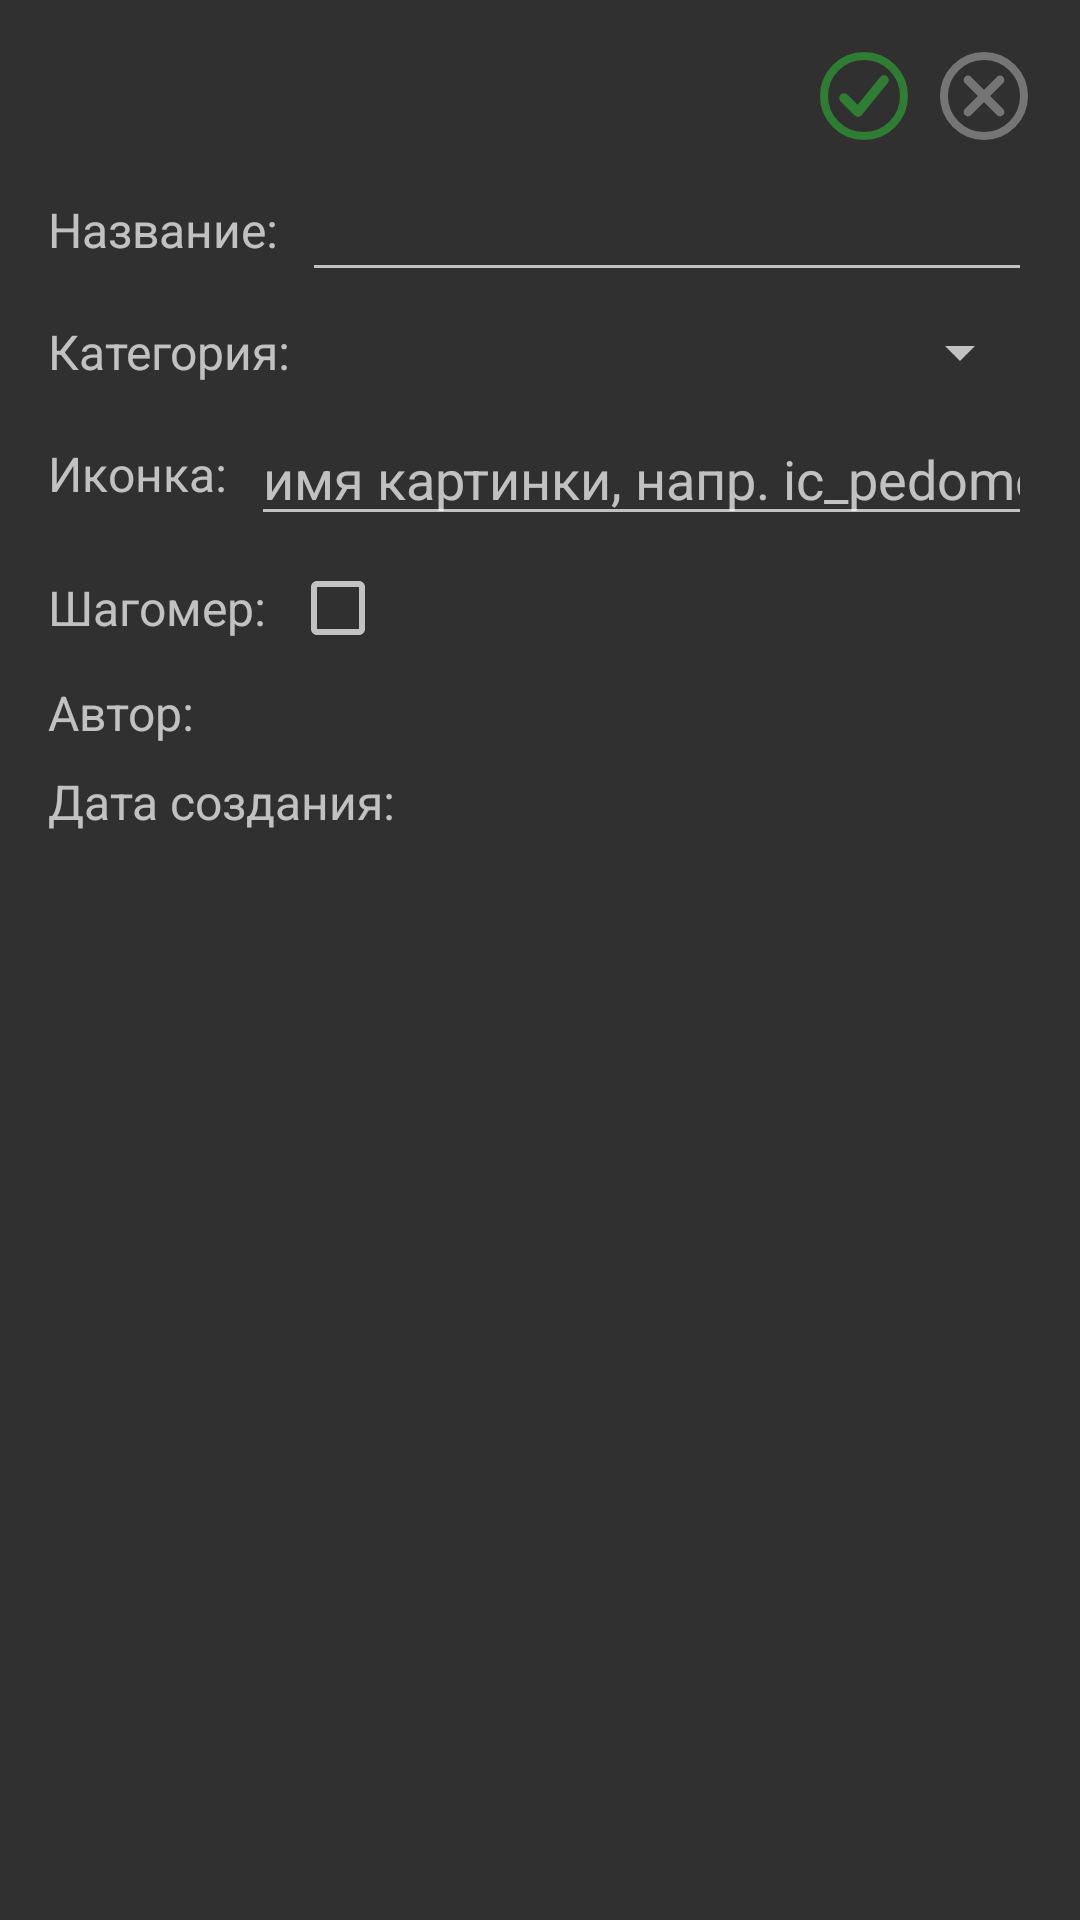

The Android layout XML behind this screen, and the referenced resources:
<!-- AndroidManifest.xml: application theme Theme.AppCompat -->
<!-- res/layout/activity_livetype_edit.xml -->
<?xml version="1.0" encoding="utf-8"?>
<LinearLayout xmlns:android="http://schemas.android.com/apk/res/android"
    android:layout_width="match_parent"
    android:layout_height="match_parent"
    android:orientation="vertical"
    android:padding="16dp">

    
    <LinearLayout
        android:layout_width="match_parent"
        android:layout_height="wrap_content"
        android:orientation="horizontal"
        android:gravity="end">

        <ImageButton
            android:id="@+id/btnOK"
            android:layout_width="32dp"
            android:layout_height="32dp"
            android:src="@drawable/ic_ok_green"
            android:background="?attr/selectableItemBackgroundBorderless"
            android:contentDescription="OK"
            android:layout_gravity="center_vertical"
            android:layout_marginEnd="8dp" />

        <ImageButton
            android:id="@+id/btnCancel"
            android:layout_width="32dp"
            android:layout_height="32dp"
            android:src="@drawable/ic_cancel_gray"
            android:background="?attr/selectableItemBackgroundBorderless"
            android:contentDescription="Cancel"
            android:layout_gravity="center_vertical" />
    </LinearLayout>

    
    <ScrollView
        android:layout_width="match_parent"
        android:layout_height="match_parent"
        android:layout_marginTop="8dp">

        <LinearLayout
            android:layout_width="match_parent"
            android:layout_height="wrap_content"
            android:orientation="vertical">

            
            <LinearLayout
                android:layout_width="match_parent"
                android:layout_height="wrap_content"
                android:orientation="horizontal"
                android:layout_marginBottom="8dp">

                <TextView
                    android:layout_width="wrap_content"
                    android:layout_height="wrap_content"
                    android:text="Название:"
                    android:textSize="16sp"
                    android:layout_gravity="center_vertical"
                    android:layout_marginEnd="8dp" />

                <EditText
                    android:id="@+id/editTextLivetypeName"
                    android:layout_width="match_parent"
                    android:layout_height="wrap_content"
                    android:inputType="text"
                    android:layout_gravity="center_vertical" />
            </LinearLayout>

            
            <LinearLayout
                android:layout_width="match_parent"
                android:layout_height="wrap_content"
                android:orientation="horizontal"
                android:layout_marginBottom="8dp">

                <TextView
                    android:layout_width="wrap_content"
                    android:layout_height="wrap_content"
                    android:text="Категория:"
                    android:textSize="16sp"
                    android:layout_gravity="center_vertical"
                    android:layout_marginEnd="8dp" />

                <Spinner
                    android:id="@+id/spinnerLivetypeCategory"
                    android:layout_width="match_parent"
                    android:layout_height="wrap_content"
                    android:layout_gravity="center_vertical" />
            </LinearLayout>

            
            <LinearLayout
                android:layout_width="match_parent"
                android:layout_height="wrap_content"
                android:orientation="horizontal"
                android:layout_marginBottom="8dp">

                <TextView
                    android:layout_width="wrap_content"
                    android:layout_height="wrap_content"
                    android:text="Иконка:"
                    android:textSize="16sp"
                    android:layout_gravity="center_vertical"
                    android:layout_marginEnd="8dp" />

                <EditText
                    android:id="@+id/editTextLivetypeIcon"
                    android:layout_width="match_parent"
                    android:layout_height="wrap_content"
                    android:inputType="text"
                    android:layout_gravity="center_vertical"
                    android:hint="имя картинки, напр. ic_pedometer" />
            </LinearLayout>

            
            <LinearLayout
                android:layout_width="match_parent"
                android:layout_height="wrap_content"
                android:orientation="horizontal"
                android:layout_marginBottom="8dp">

                <TextView
                    android:layout_width="wrap_content"
                    android:layout_height="wrap_content"
                    android:text="Шагомер:"
                    android:textSize="16sp"
                    android:layout_gravity="center_vertical"
                    android:layout_marginEnd="8dp" />

                <CheckBox
                    android:id="@+id/checkboxLivetypePedometer"
                    android:layout_width="wrap_content"
                    android:layout_height="wrap_content"
                    android:layout_gravity="center_vertical"
                    android:checked="false" />
            </LinearLayout>

            
            <LinearLayout
                android:layout_width="match_parent"
                android:layout_height="wrap_content"
                android:orientation="horizontal"
                android:layout_marginBottom="8dp">

                <TextView
                    android:layout_width="wrap_content"
                    android:layout_height="wrap_content"
                    android:text="Автор:"
                    android:textSize="16sp"
                    android:layout_gravity="center_vertical"
                    android:layout_marginEnd="8dp" />

                <TextView
                    android:id="@+id/textViewLivetypeAuthor"
                    android:layout_width="match_parent"
                    android:layout_height="wrap_content"
                    android:textSize="16sp"
                    android:layout_gravity="center_vertical"
                    android:textColor="#FF666666" />
            </LinearLayout>

            
            <LinearLayout
                android:layout_width="match_parent"
                android:layout_height="wrap_content"
                android:orientation="horizontal"
                android:layout_marginBottom="8dp">

                <TextView
                    android:layout_width="wrap_content"
                    android:layout_height="wrap_content"
                    android:text="Дата создания:"
                    android:textSize="16sp"
                    android:layout_gravity="center_vertical"
                    android:layout_marginEnd="8dp" />

                <TextView
                    android:id="@+id/textViewLivetypeDateCreated"
                    android:layout_width="match_parent"
                    android:layout_height="wrap_content"
                    android:textSize="16sp"
                    android:layout_gravity="center_vertical"
                    android:textColor="#FF666666" />
            </LinearLayout>

            
            <LinearLayout
                android:id="@+id/organContainer"
                android:layout_width="match_parent"
                android:layout_height="wrap_content"
                android:orientation="vertical" />
        </LinearLayout>
    </ScrollView>

</LinearLayout>
<!-- resources referenced by this layout -->
<resources>
  <!-- drawable ic_cancel_gray (drawable) -->
  <?xml version="1.0" encoding="utf-8"?>
  <vector xmlns:android="http://schemas.android.com/apk/res/android"
      android:width="32dp"
      android:height="32dp"
      android:viewportWidth="24"
      android:viewportHeight="24">
      <path
          android:fillColor="#00000000"
          android:strokeColor="#757575"
          android:strokeWidth="2"
          android:pathData="M12,2a10,10 0 1,0 0,20a10,10 0 1,0 0,-20" />
      <path
          android:fillColor="#00000000"
          android:strokeColor="#757575"
          android:strokeWidth="2.2"
          android:strokeLineCap="round"
          android:pathData="M8,8 L16,16" />
      <path
          android:fillColor="#00000000"
          android:strokeColor="#757575"
          android:strokeWidth="2.2"
          android:strokeLineCap="round"
          android:pathData="M16,8 L8,16" />
  </vector>
  <!-- drawable ic_ok_green (drawable) -->
  <?xml version="1.0" encoding="utf-8"?>
  <vector xmlns:android="http://schemas.android.com/apk/res/android"
      android:width="32dp"
      android:height="32dp"
      android:viewportWidth="24"
      android:viewportHeight="24">
      <path
          android:fillColor="#00000000"
          android:strokeColor="#2E7D32"
          android:strokeWidth="2"
          android:pathData="M12,2a10,10 0 1,0 0,20a10,10 0 1,0 0,-20" />
      <path
          android:fillColor="#00000000"
          android:strokeColor="#2E7D32"
          android:strokeWidth="2.4"
          android:strokeLineCap="round"
          android:strokeLineJoin="round"
          android:pathData="M7,12.5 L10.5,16 L17,8" />
  </vector>
  <style name="Theme.AppCompat" parent="Base.Theme.AppCompat" />
  <style name="Base.Theme.AppCompat" parent="Theme.Material3.DayNight">
          
          
      </style>
</resources>
